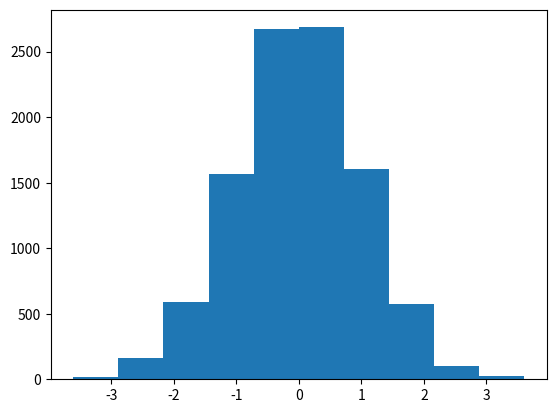

Reproduce this figure in Python.
import numpy as np
import matplotlib.pyplot as plt

np.random.seed()
a = np.random.uniform(size=10000)  # 균등분포(일양분포)
# print(a)

b = np.random.normal(0, 1, 10000)  # 정규분포
# print(b)

# plt.hist(a)
plt.hist(b)
plt.show()
